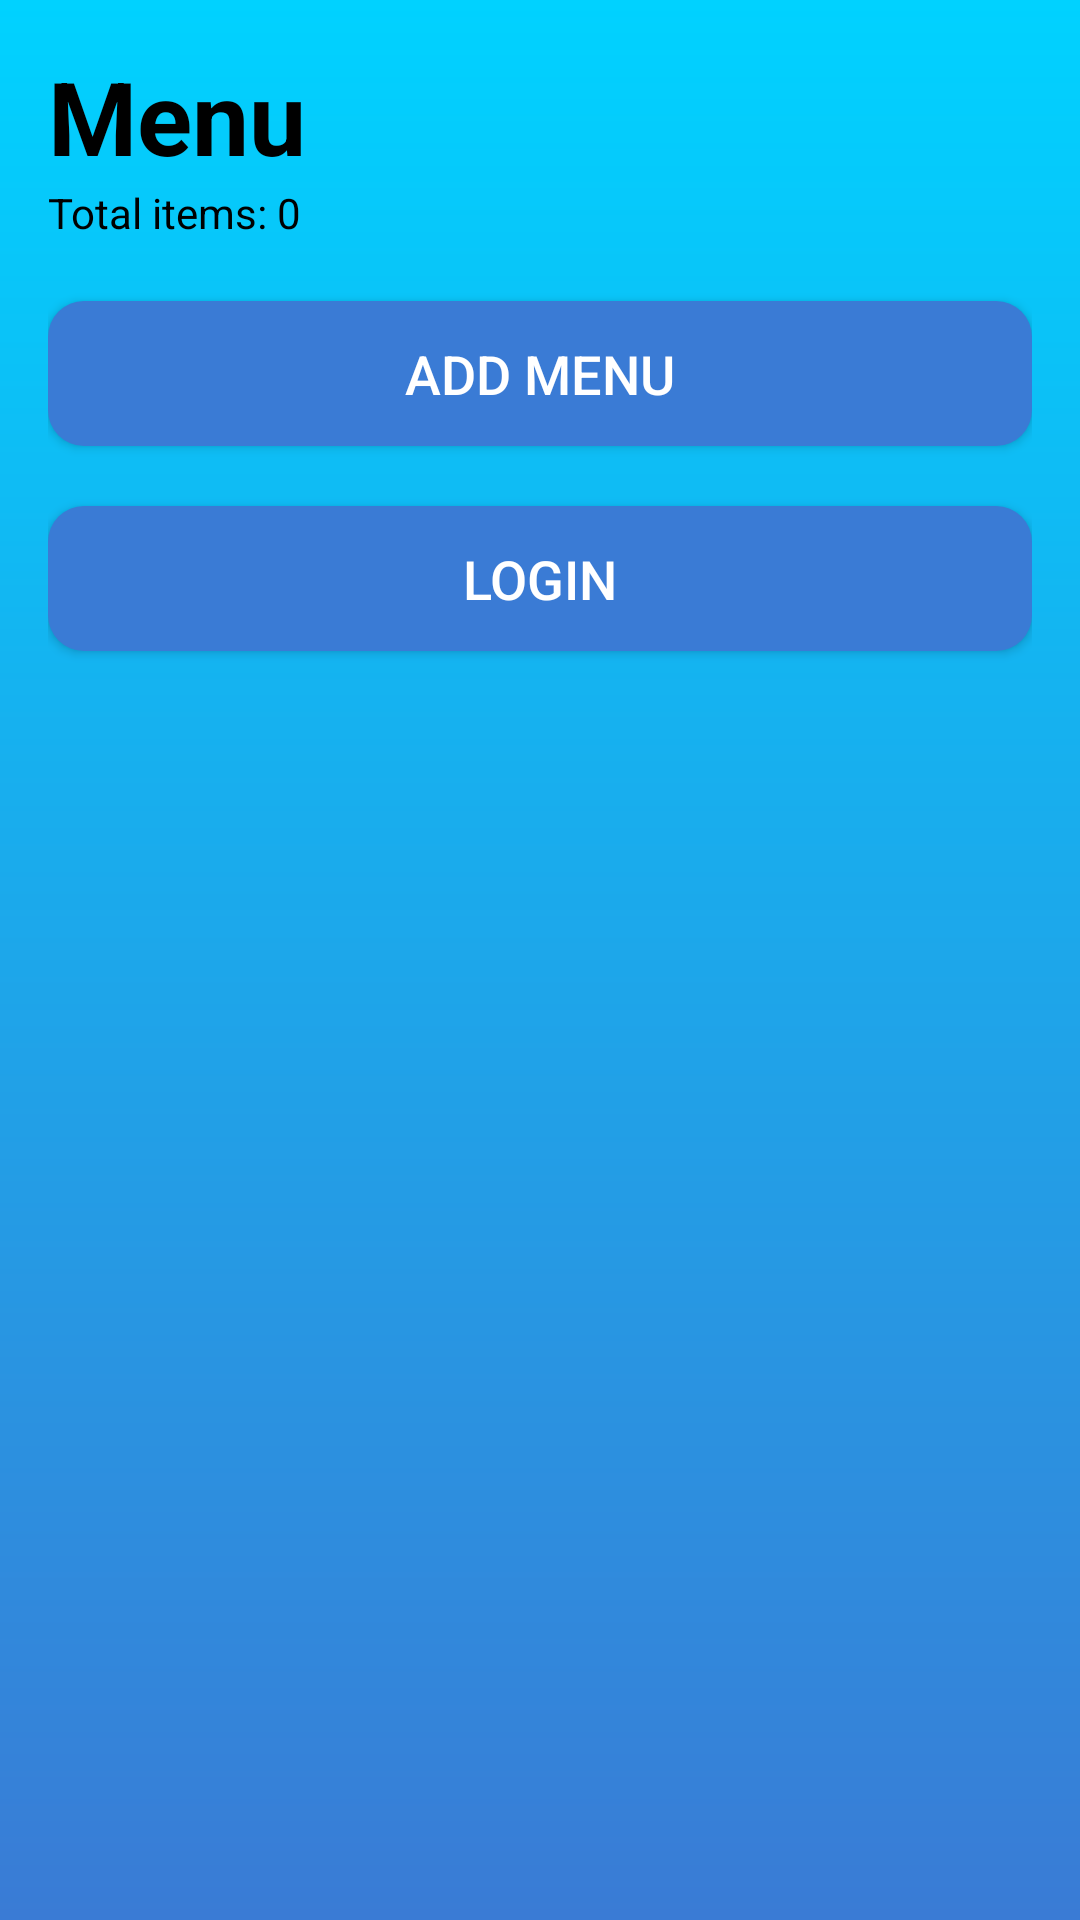

Reconstruct the res/layout file that produces this screen, plus the resources it refers to.
<!-- AndroidManifest.xml: application theme Theme.MenuApp -->
<!-- res/layout/activity_dish_list.xml -->
<LinearLayout
    xmlns:android="http://schemas.android.com/apk/res/android"
    android:layout_width="match_parent"
    android:layout_height="match_parent"
    android:orientation="vertical"
    android:background="@drawable/gradient_background"
    android:padding="16dp">

    <TextView
        android:id="@+id/textViewMenuTitle"
        android:layout_width="wrap_content"
        android:layout_height="wrap_content"
        android:text="Menu"
        android:textSize="34sp"
        android:textColor="@color/black"
        android:textStyle="bold" />

    <TextView
        android:id="@+id/textViewTotalItems"
        android:layout_width="wrap_content"
        android:layout_height="wrap_content"
        android:text="Total items: 0"
        android:textSize="14sp"
        android:textColor="@color/black"
        android:layout_gravity="start"/>

    <Button
        android:id="@+id/buttonAddDish"
        android:layout_width="match_parent"
        android:layout_height="wrap_content"
        android:text="Add Menu"
        android:textSize="18sp"
        android:background="@drawable/button_background"
        android:textColor="@color/white"
        android:layout_marginTop="20dp"
        android:layout_gravity="center"/>

    <Button
        android:id="@+id/buttonLogin"
        android:layout_width="match_parent"
        android:layout_height="wrap_content"
        android:text="Login"
        android:textSize="18sp"
        android:background="@drawable/button_background"
        android:textColor="@color/white"
        android:layout_marginTop="20dp"
        android:layout_gravity="center"/>

    <ListView
        android:id="@+id/listViewMenu"
        android:layout_width="match_parent"
        android:layout_height="0dp"
        android:layout_weight="1"
        android:divider="@android:color/darker_gray"
        android:dividerHeight="1dp" />


</LinearLayout>
<!-- resources referenced by this layout -->
<resources>
  <color name="black">#FF000000</color>
  <color name="white">#FFFFFFFF</color>
  <!-- drawable button_background (drawable) -->
  <?xml version="1.0" encoding="utf-8"?>
  <shape xmlns:android="http://schemas.android.com/apk/res/android">
      <solid android:color="#3a7bd5" />
      <corners android:radius="12dp" />
      <padding android:left="16dp" android:top="12dp" android:right="16dp" android:bottom="12dp" />
  </shape>
  <!-- drawable gradient_background (drawable) -->
  <?xml version="1.0" encoding="utf-8"?>
  <layer-list xmlns:android="http://schemas.android.com/apk/res/android">
      <item>
          <shape android:shape="rectangle">
              <gradient
                  android:startColor="#00d2ff"
                  android:endColor="#3a7bd5"
                  android:angle="10"/>
          </shape>
      </item>
  </layer-list>
  <style name="Theme.MenuApp" parent="Base.Theme.MenuApp" />
  <style name="Base.Theme.MenuApp" parent="Theme.AppCompat.Light.NoActionBar">
          
          
      </style>
</resources>
